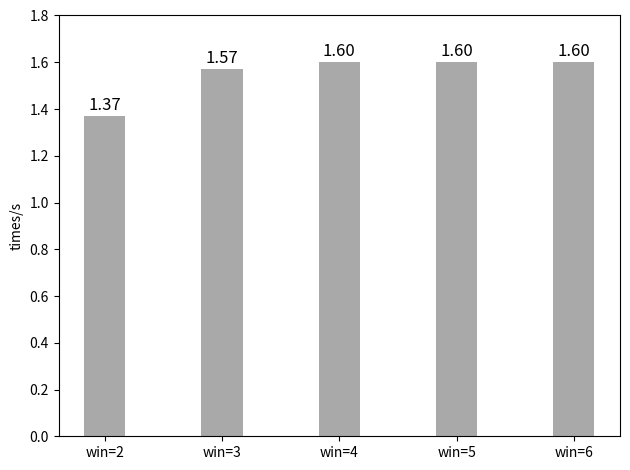

Write Python code to recreate this figure.

import numpy as np
import matplotlib.pyplot as plt

handshake = (1.37, 1.57, 1.60, 1.60, 1.60)
ram_consume = (1376, 1500, 2328, 2368, 2360)

fig, x = plt.subplots()
index = np.arange(5)
# 宽度
bar_width = 0.35

# 透明度
opacity = 1
# 颜色说明
# https://matplotlib.org/gallery/color/named_colors.html#sphx-glr-gallery-color-named-colors-py
# 推荐选择 darkgray gray dimgray

plt.bar(index, handshake, bar_width, alpha=opacity, color='darkgray')

plt.ylabel('times/s')

plt.xticks(index, ('win=2', 'win=3', 'win=4', 'win=5', 'win=6'))

# plt.legend(loc='upper left')
# plt.legend()

# 增加Y轴范围保证
plt.ylim(0, 1.8)

for a, b in zip(index, handshake):
    plt.text(a, b + 0.01, '%.2f' % b, ha='center', va='bottom', fontsize='12')

plt.tight_layout()
plt.show()